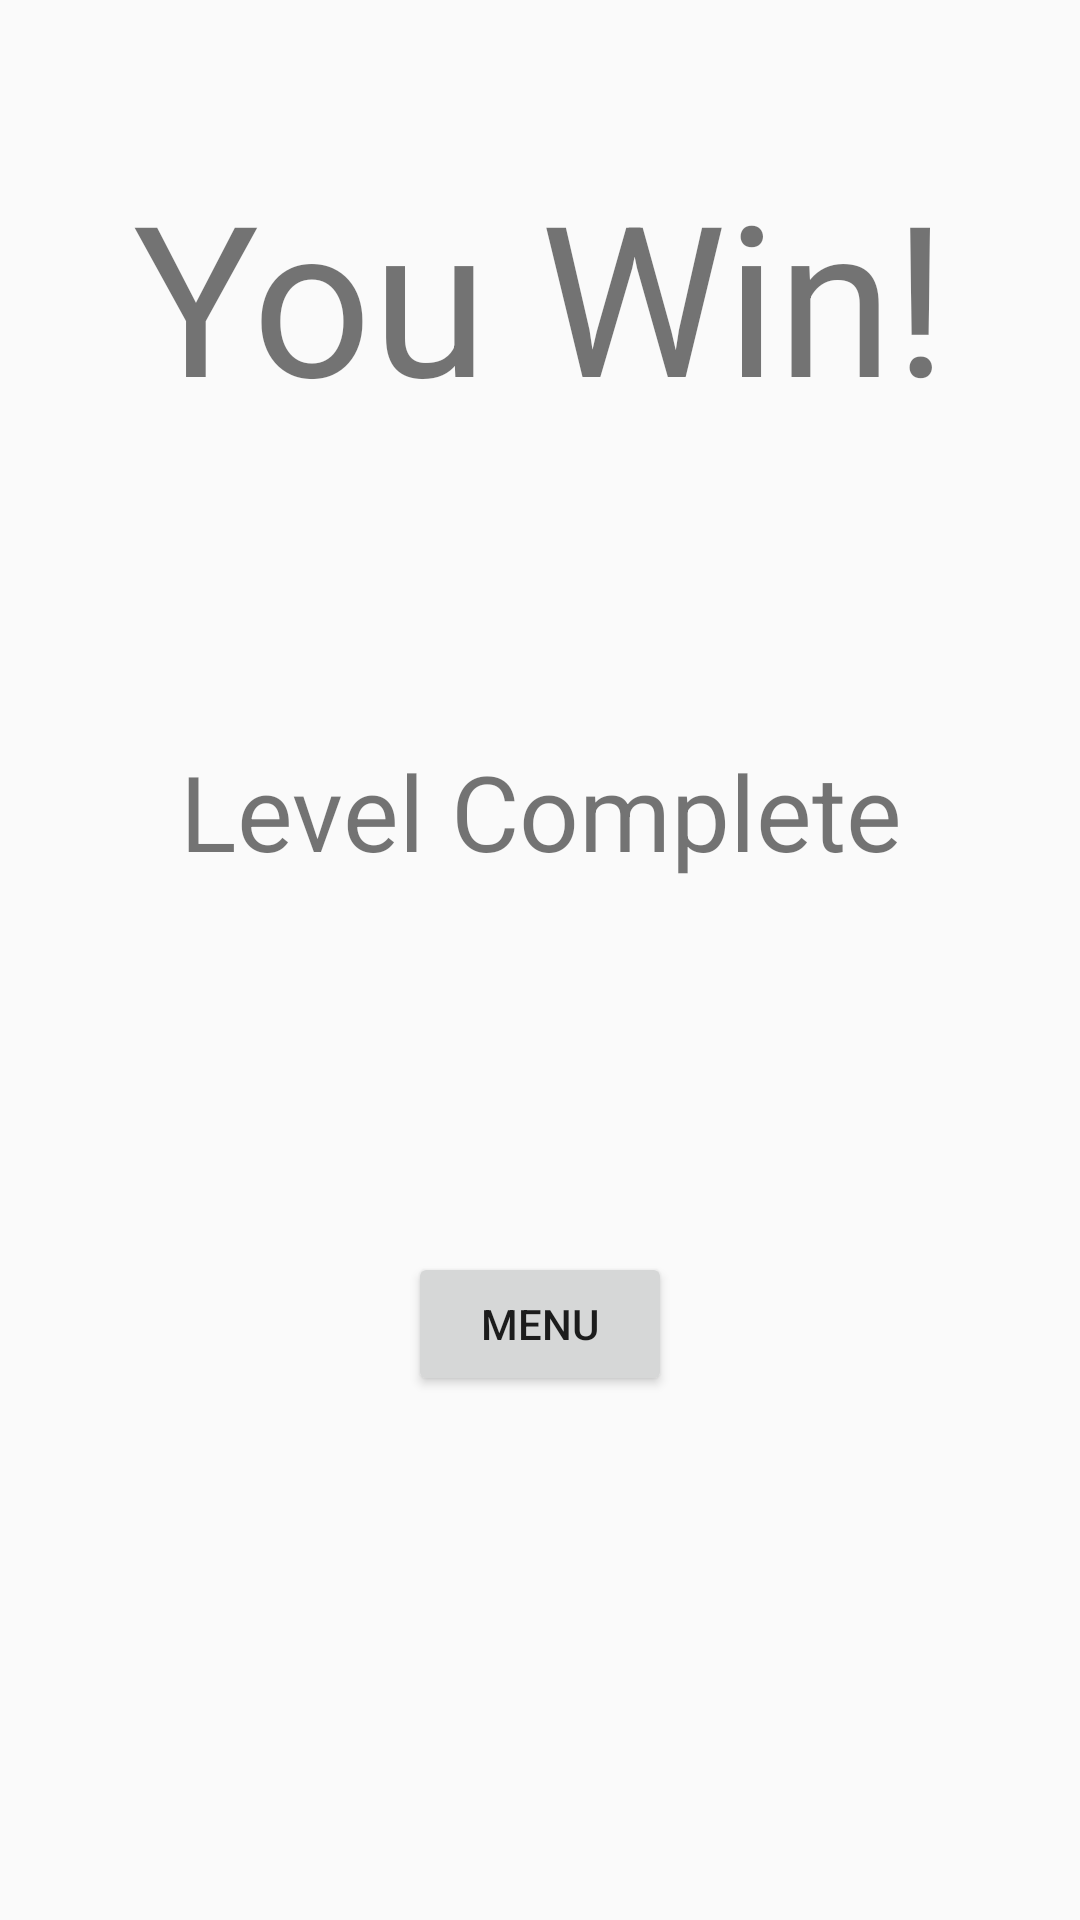

Android layout source for this screen:
<!-- AndroidManifest.xml: application theme AppTheme -->
<!-- res/layout/activity_level_complete.xml -->
<?xml version="1.0" encoding="utf-8"?>
<android.support.constraint.ConstraintLayout xmlns:android="http://schemas.android.com/apk/res/android"
    xmlns:app="http://schemas.android.com/apk/res-auto"
    xmlns:tools="http://schemas.android.com/tools"
    android:layout_width="match_parent"
    android:layout_height="match_parent"
    tools:context="code.app.omarg.green.LevelCompleteActivity">


    <TextView
        android:id="@+id/youWin"
        android:layout_width="330dp"
        android:layout_height="210dp"
        android:text="You Win!"
        android:textAlignment="center"
        android:textSize="70dp"
        app:layout_constraintBottom_toBottomOf="parent"
        app:layout_constraintLeft_toLeftOf="parent"
        app:layout_constraintRight_toRightOf="parent"
        app:layout_constraintTop_toTopOf="parent"
        app:layout_constraintVertical_bias="0.12" />

    <Button
        android:id="@+id/button"
        android:layout_width="wrap_content"
        android:layout_height="wrap_content"
        android:onClick="menuButton"
        android:text="MENU"
        app:layout_constraintBottom_toBottomOf="parent"
        app:layout_constraintLeft_toLeftOf="parent"
        app:layout_constraintRight_toRightOf="parent"
        app:layout_constraintTop_toTopOf="parent"
        app:layout_constraintVertical_bias="0.705" />

    <TextView
        android:id="@+id/lvlComplete"
        android:layout_width="343dp"
        android:layout_height="146dp"
        android:text="Level Complete"
        android:textSize="35dp"
        android:textAlignment="center"
        app:layout_constraintBottom_toBottomOf="parent"
        app:layout_constraintLeft_toLeftOf="parent"
        app:layout_constraintRight_toRightOf="parent"
        app:layout_constraintTop_toTopOf="parent" />


</android.support.constraint.ConstraintLayout>
<!-- resources referenced by this layout -->
<resources>
  <style name="AppTheme" parent="Theme.AppCompat.Light.NoActionBar">
          
          <item name="colorPrimary">@color/colorPrimary</item>
          <item name="colorPrimaryDark">@color/colorPrimaryDark</item>
          <item name="colorAccent">@color/colorAccent</item>
      </style>
  <!-- not gathered from this repository: default colours our renderer supplied (Android Studio template values) -->
  <color name="colorPrimary">#FF6200EE</color>
  <color name="colorPrimaryDark">#FF3700B3</color>
  <color name="colorAccent">#FF03DAC5</color>
</resources>
